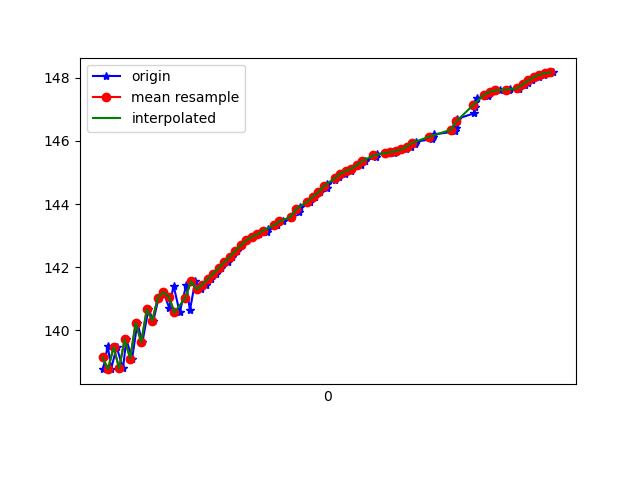

Source data for this figure (header and first rows):
1618183517162, 879180111860564, 138.76634, 15.481472, 91.3227
1618183517179, 879180131091334, 139.5, 15.49, 90.52
1618183517191, 879180150322104, 138.8, 15.6, 91.17
1618183517211, 879180169552874, 139.5, 15.6, 90.75
1618183517234, 879180188783644, 138.8, 15.68, 91.33
1618183517246, 879180208014414, 139.7, 15.7, 90.62
1618183517267, 879180227245184, 139.1, 15.74, 91.32
1618183517286, 879180246475954, 140.2, 15.77, 90.63
1618183517304, 879180265706724, 139.6, 15.8, 91.32
1618183517326, 879180284937494, 140.7, 15.88, 90.91
1618183517344, 879180304168264, 140.3, 15.86, 91.44
1618183517363, 879180323399034, 141, 16.02, 90.92
1618183517380, 879180342629804, 141.2, 15.99, 90.95
1618183517401, 879180361860574, 140.7, 16.11, 91.4
1618183517417, 879180381091344, 141.4, 16.13, 90.75
1618183517439, 879180400322114, 140.6, 16.19, 91.45
1618183517463, 879180419552884, 141.4, 16.23, 90.88
1618183517476, 879180438783654, 140.6, 16.25, 91.5
1618183517495, 879180458014424, 141.6, 16.32, 90.67
1618183517515, 879180477245194, 141.3, 16.3, 90.83
1618183517536, 879180496475964, 141.4, 16.34, 90.69
1618183517551, 879180515706734, 141.6, 16.36, 90.54
1618183517570, 879180534937504, 141.8, 16.37, 90.44
1618183517590, 879180554168274, 142, 16.38, 90.35
1618183517612, 879180573399044, 142.2, 16.39, 90.25
1618183517629, 879180592629814, 142.3, 16.41, 90.15
1618183517647, 879180611860584, 142.5, 16.44, 90.04
1618183517665, 879180631091354, 142.7, 16.47, 89.92
1618183517684, 879180650322124, 142.9, 16.5, 89.78
1618183517703, 879180669552894, 143, 16.54, 89.64
1618183517725, 879180688783664, 143, 16.58, 89.51
1618183517754, 879180708014434, 143.1, 16.64, 89.37
1618183517757, 879180727245204, 143.2, 16.7, 89.23
1618183517790, 879180746475974, 143.3, 16.76, 89.09
1618183517811, 879180765706744, 143.5, 16.82, 88.95
1618183517841, 879180784937514, 143.5, 16.86, 88.84
1618183517844, 879180804168284, 143.6, 16.92, 88.75
1618183517870, 879180823399054, 143.8, 16.97, 88.67
1618183517873, 879180842629824, 143.9, 17.01, 88.58
1618183517910, 879180861860594, 144.1, 17.03, 88.49
1618183517929, 879180881091364, 144.2, 17.06, 88.4
1618183517947, 879180900322134, 144.4, 17.1, 88.32
1618183517971, 879180919552904, 144.5, 17.15, 88.25
1618183517973, 879180938783674, 144.6, 17.2, 88.17
1618183518002, 879180958014444, 144.8, 17.27, 88.09
1618183518015, 879180977245214, 144.9, 17.32, 88.02
1618183518038, 879180996607623, 145, 17.37, 87.94
1618183518059, 879181015838393, 145, 17.43, 87.87
1618183518062, 879181035069163, 145.1, 17.48, 87.8
1618183518096, 879181054299933, 145.2, 17.53, 87.73
1618183518109, 879181073530703, 145.4, 17.58, 87.66
1618183518150, 879181092761473, 145.5, 17.63, 87.59
1618183518153, 879181111992243, 145.6, 17.67, 87.54
1618183518182, 879181131223013, 145.6, 17.7, 87.49
1618183518216, 879181150453783, 145.6, 17.72, 87.45
1618183518219, 879181169684553, 145.7, 17.77, 87.4
1618183518223, 879181188915323, 145.7, 17.82, 87.38
1618183518256, 879181208146093, 145.7, 17.88, 87.35
1618183518276, 879181227376863, 145.8, 17.93, 87.31
1618183518289, 879181246607633, 145.9, 17.97, 87.27
1618183518294, 879181265838403, 146, 18.01, 87.24
... 26 more rows
